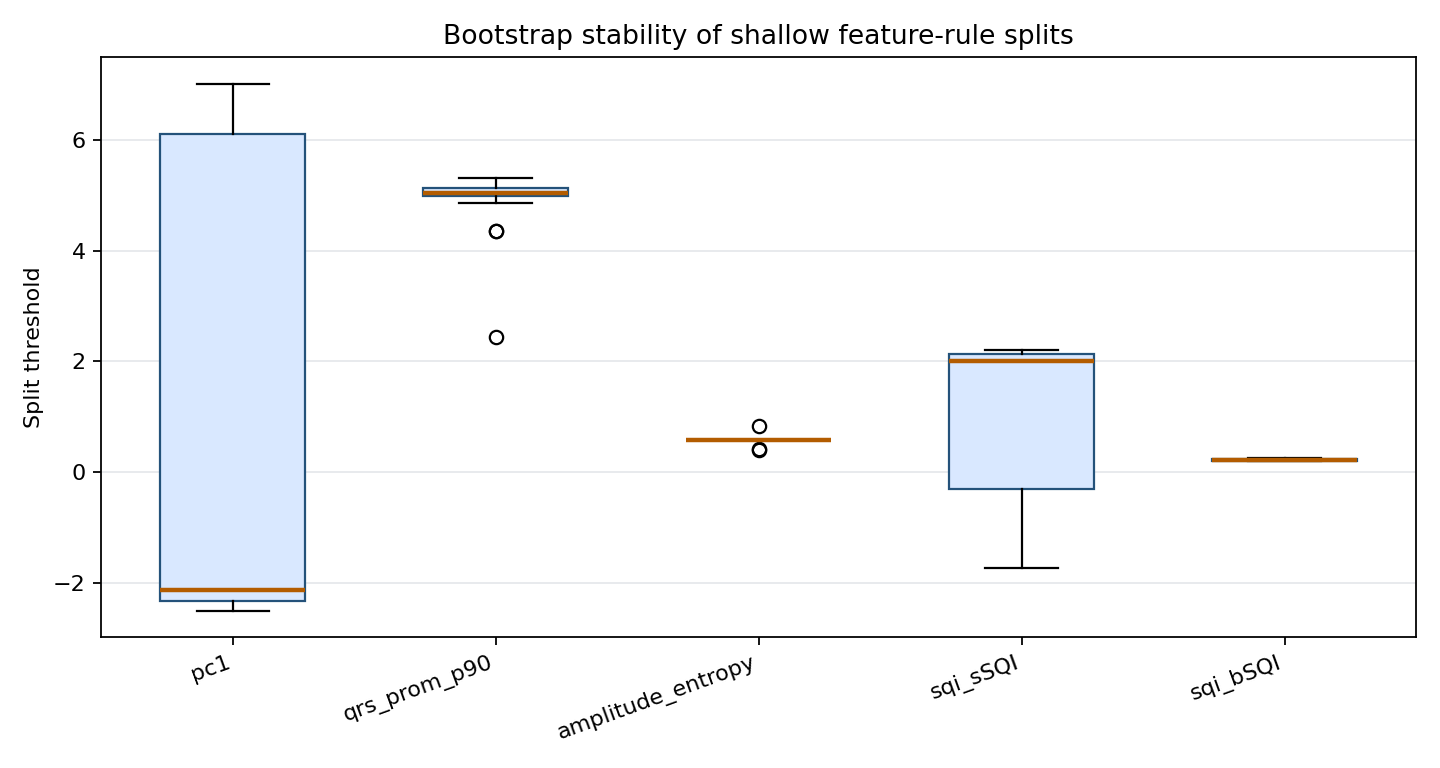

Data behind this chart, as committed beside it:
tree_node, feature, threshold, samples, bootstrap
0, pc1, 6.237, 14444, 0
1, pc1, -2.257, 10519, 0
2, qrs_prom_p90, 4.931, 5811, 0
4, qrs_band_ratio, 0.3577, 5790, 0
7, qrs_visibility, 0.5184, 4708, 0
8, sqi_sSQI, -1.716, 4688, 0
12, non_qrs_diff_p95, 0.3457, 3925, 0
0, pc1, 6.237, 14444, 1
1, pc1, -2.415, 10385, 1
2, band_15_30, 0.1227, 5877, 1
4, band_30_45, 0.006051, 5857, 1
7, pc1, -2.114, 4508, 1
9, band_15_30, 0.3698, 4488, 1
12, std, 0.1495, 4059, 1
0, sqi_bSQI, 0.1981, 14444, 2
2, pc1, -2.25, 10534, 2
3, qrs_band_ratio, 0.3436, 5855, 2
5, sqi_sSQI, 2.122, 5835, 2
8, pc1, -2.01, 4679, 2
0, pc1, 6.094, 14444, 3
1, pc1, -2.404, 10494, 3
2, band_15_30, 0.1227, 5850, 3
5, pc1, -2.099, 4644, 3
0, pc1, 6.094, 14444, 4
1, pc1, -2.285, 10477, 4
2, qrs_prom_p90, 5.029, 5685, 4
4, sqi_sSQI, 2.199, 5665, 4
7, pc1, -2.01, 4792, 4
9, low_amp_ratio, 0.3644, 4772, 4
0, pc1, 6.237, 14444, 5
1, pc1, -2.257, 10524, 5
2, qrs_band_ratio, 0.3539, 5726, 5
4, pc2, -4.371, 5705, 5
7, qrs_visibility, 0.523, 4798, 5
8, pc1, -1.997, 4778, 5
0, pc1, 6.237, 14444, 6
1, pc1, -2.285, 10422, 6
2, qrs_prom_p90, 5.083, 5744, 6
4, sqi_sSQI, 2.128, 5724, 6
7, pc1, -1.997, 4678, 6
9, amplitude_entropy, 0.5839, 4658, 6
0, pc1, 6.237, 14444, 7
1, pc1, -2.415, 10467, 7
2, qrs_band_ratio, 0.353, 5834, 7
4, diff_abs_p95, 0.05904, 5814, 7
7, pc1, -2.161, 4633, 7
9, amplitude_entropy, 0.5835, 4613, 7
12, band_15_30, 0.8041, 3977, 7
0, pc1, 6.813, 14444, 8
1, pc1, -2.353, 10422, 8
2, qrs_prom_p90, 4.85, 5757, 8
5, pc1, -1.945, 4665, 8
7, flatline_ratio, 0.2054, 4645, 8
0, pc1, 6.237, 14444, 9
1, pc1, -2.257, 10443, 9
2, qrs_prom_p90, 4.931, 5762, 9
4, ptp_p99_p01, 1.128, 5740, 9
7, qrs_visibility, 0.5184, 4681, 9
10, pc3, -1.804, 4001, 9
0, pc1, 6.237, 14444, 10
... 628 more rows
